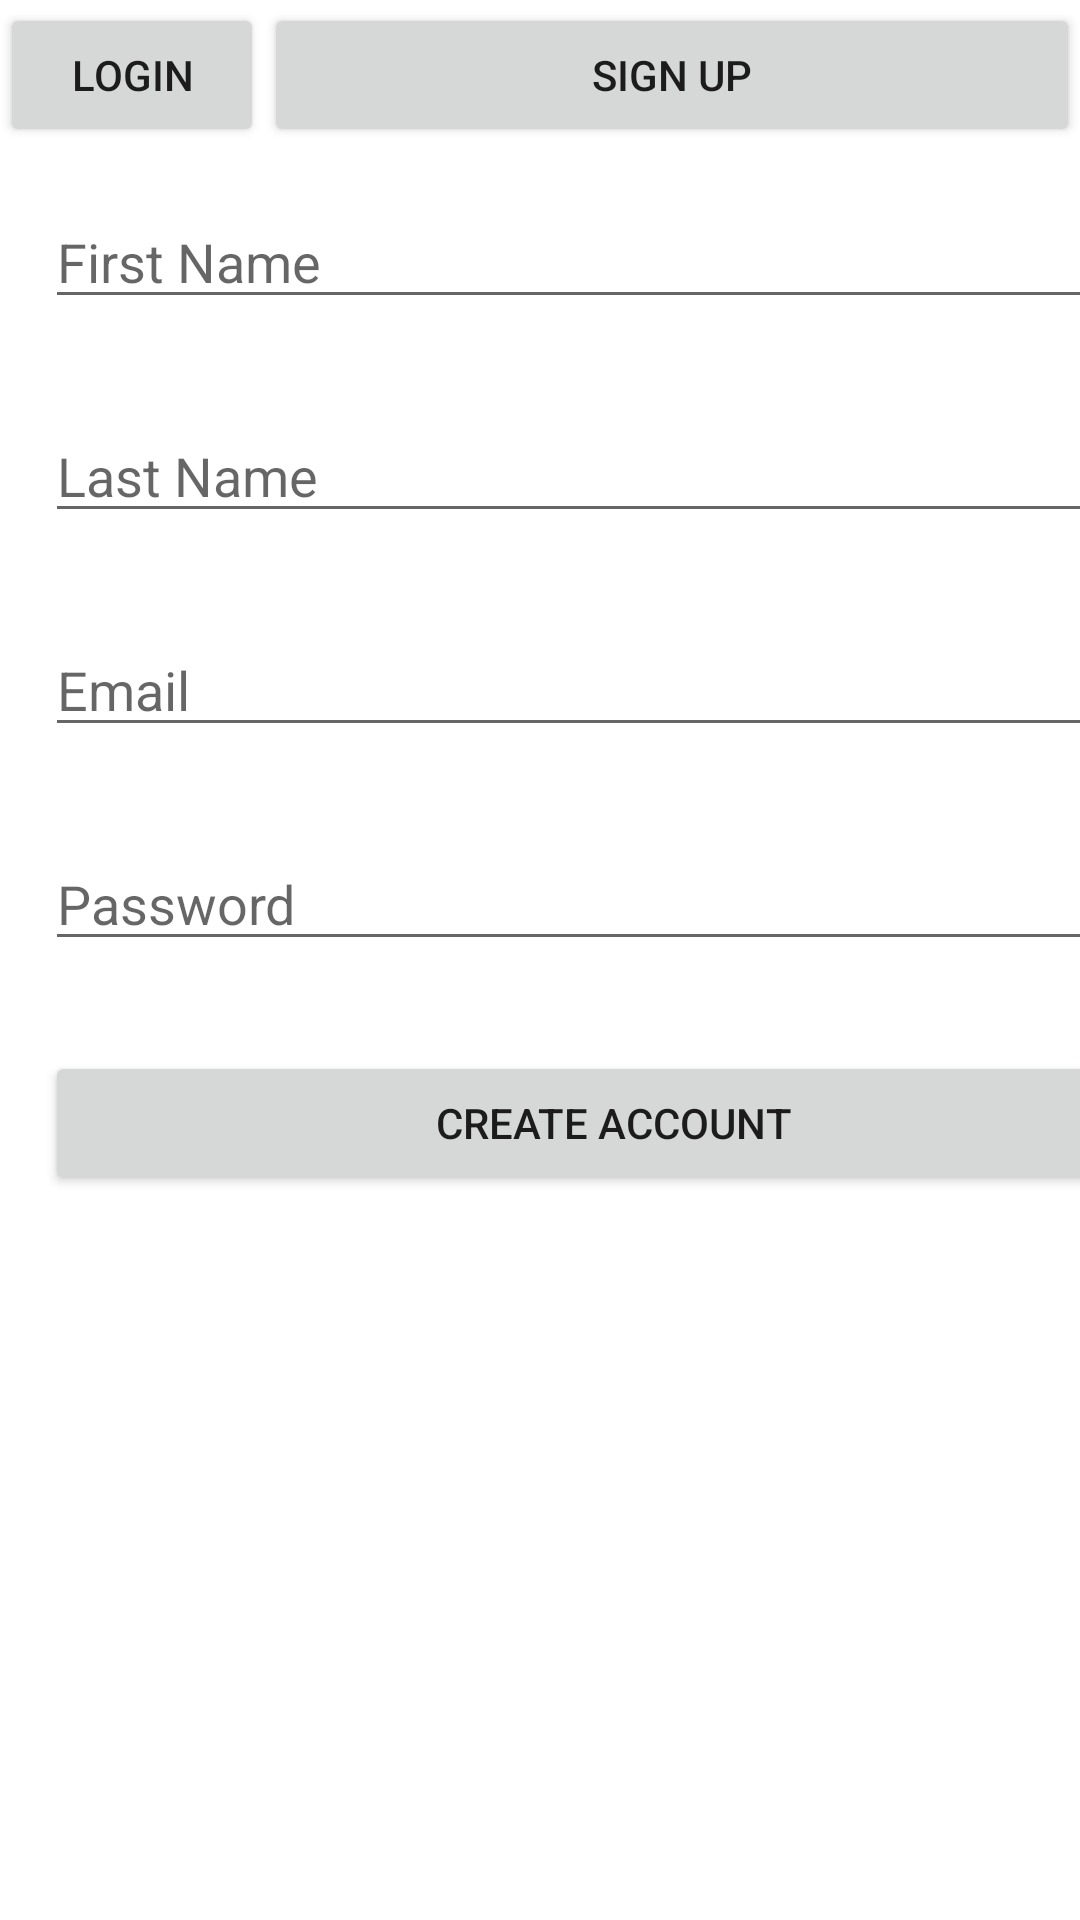

Here is an Android app screen rendered from its layout file. Give the layout XML and the strings, colors and styles it references.
<!-- AndroidManifest.xml: application theme Theme.MCO_Grp7 -->
<!-- res/layout/activity_main.xml -->
<?xml version="1.0" encoding="utf-8"?>
<androidx.constraintlayout.widget.ConstraintLayout xmlns:android="http://schemas.android.com/apk/res/android"
    xmlns:app="http://schemas.android.com/apk/res-auto"
    xmlns:tools="http://schemas.android.com/tools"
    android:layout_width="match_parent"
    android:layout_height="match_parent"
    tools:context=".MainActivity">

    <LinearLayout
        android:id="@+id/linearLayout"
        android:layout_width="match_parent"
        android:layout_height="wrap_content"
        android:layout_marginTop="1dp"
        android:layout_marginBottom="1dp"
        android:orientation="horizontal"
        app:layout_constraintBottom_toTopOf="@+id/linearLayout2"
        app:layout_constraintEnd_toEndOf="parent"
        app:layout_constraintStart_toStartOf="parent"
        app:layout_constraintTop_toTopOf="parent">

        <Button
            android:id="@+id/login"
            android:layout_width="wrap_content"
            android:layout_height="wrap_content"
            android:text="LOGIN" />

        <Button
            android:id="@+id/signup"
            android:layout_width="wrap_content"
            android:layout_height="wrap_content"
            android:layout_weight="1"
            android:text="SIGN UP" />
    </LinearLayout>

    <LinearLayout
        android:id="@+id/linearLayout2"
        android:layout_width="409dp"
        android:layout_height="709dp"
        android:layout_marginTop="1dp"
        android:orientation="vertical"
        app:layout_constraintTop_toBottomOf="@+id/linearLayout"
        tools:layout_editor_absoluteX="1dp">

        <EditText
            android:id="@+id/firstName"
            android:layout_width="match_parent"
            android:layout_height="wrap_content"
            android:layout_margin="15dp"
            android:ems="10"
            android:hint="First Name"
            android:inputType="textPersonName" />

        <EditText
            android:id="@+id/lastName"
            android:layout_width="match_parent"
            android:layout_height="wrap_content"
            android:layout_margin="15dp"
            android:ems="10"
            android:hint="Last Name"
            android:inputType="textPersonName" />

        <EditText
            android:id="@+id/email"
            android:layout_width="match_parent"
            android:layout_height="wrap_content"
            android:layout_margin="15dp"
            android:ems="10"
            android:hint="Email"
            android:inputType="textPersonName" />

        <EditText
            android:id="@+id/password"
            android:layout_width="match_parent"
            android:layout_height="wrap_content"
            android:layout_margin="15dp"
            android:ems="10"
            android:hint="Password"
            android:inputType="textPassword" />

        <Button
            android:id="@+id/createButton"
            android:layout_width="match_parent"
            android:layout_height="wrap_content"
            android:layout_margin="15dp"
            android:text="CREATE ACCOUNT" />

    </LinearLayout>

</androidx.constraintlayout.widget.ConstraintLayout>
<!-- resources referenced by this layout -->
<resources>
  <style name="Theme.MCO_Grp7" parent="Theme.MaterialComponents.DayNight.DarkActionBar">
          
          <item name="colorPrimary">@color/purple_500</item>
          <item name="colorPrimaryVariant">@color/purple_700</item>
          <item name="colorOnPrimary">@color/white</item>
          
          <item name="colorSecondary">@color/teal_200</item>
          <item name="colorSecondaryVariant">@color/teal_700</item>
          <item name="colorOnSecondary">@color/black</item>
          
          <item name="android:statusBarColor">?attr/colorPrimaryVariant</item>
          
      </style>
  <!-- not gathered from this repository: default colours our renderer supplied (Android Studio template values) -->
  <color name="purple_500">#FF6200EE</color>
  <color name="purple_700">#FF3700B3</color>
  <color name="teal_200">#FF03DAC5</color>
  <color name="teal_700">#FF018786</color>
  <color name="black">#FF000000</color>
  <color name="white">#FFFFFFFF</color>
</resources>
